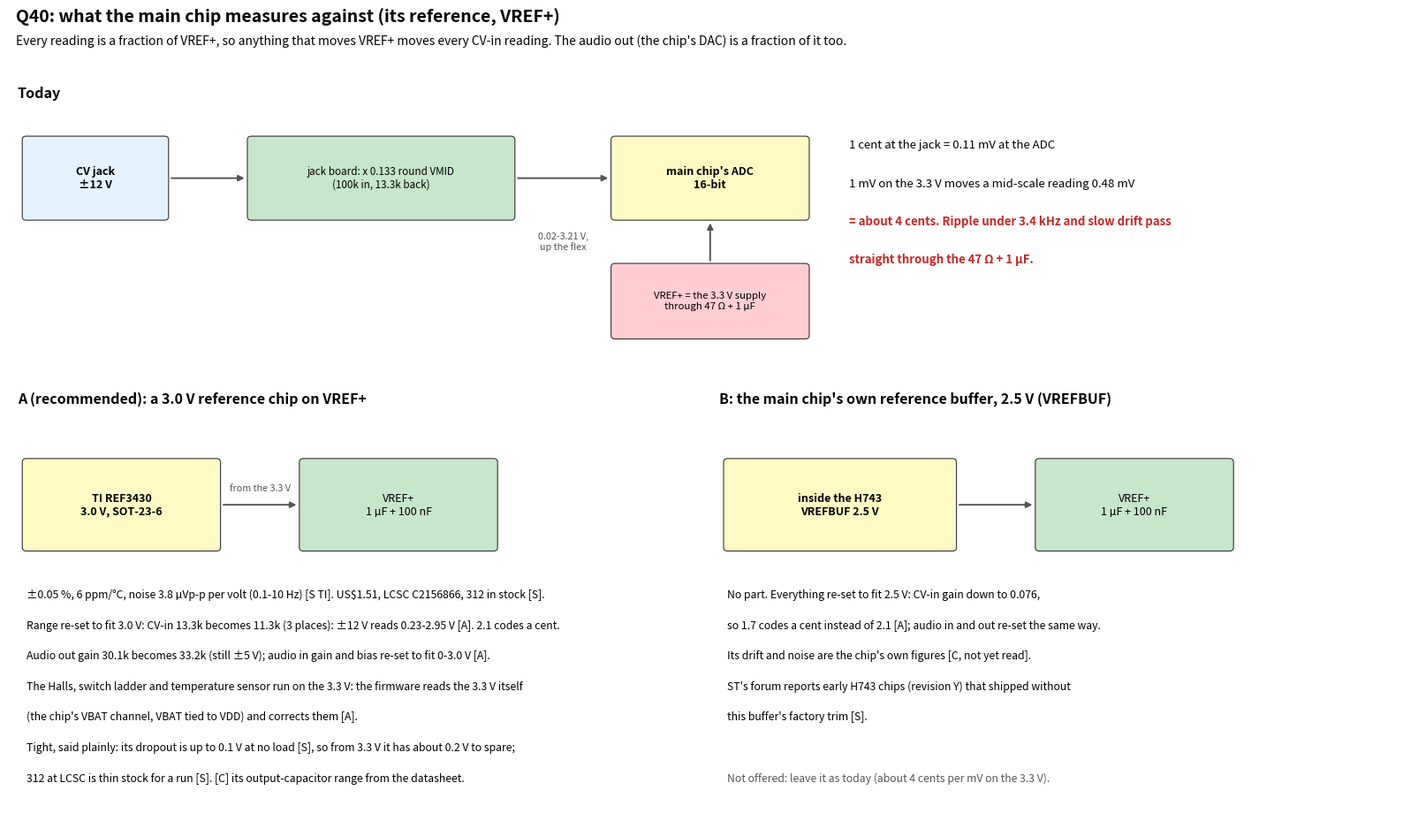

Python code for this plot:
"""Q40 picture (8 Nov 2026, noise sweep): the ADC's reference. Every ADC reading (and the DAC's output) is a fraction of VREF+,
so whatever moves VREF+ moves every CV-in reading. Figures: step-2 circuit (CV-in scaling), TI REF34 page and LCSC C2156866 [S],
the rest [A] arithmetic. Pure matplotlib:
  python3 tools/studies/adc_reference_q40_sketch.py docs/img/adc-reference-q40.png"""
import sys
import matplotlib
matplotlib.use("Agg")
import matplotlib.pyplot as plt
from matplotlib.patches import FancyBboxPatch

CENT = 1 / 1200                       # V at the jack, 1 V/oct
fig = plt.figure(figsize=(16, 9.6), dpi=125)
ax = fig.add_axes([0.01, 0.01, 0.98, 0.9]); ax.axis("off"); ax.set_xlim(0, 160); ax.set_ylim(0, 90)
fig.text(0.015, 0.975, "Q40: what the main chip measures against (its reference, VREF+)", fontsize=14, weight="bold", va="top")
fig.text(0.015, 0.945, "Every reading is a fraction of VREF+, so anything that moves VREF+ moves every CV-in reading. "
         "The audio out (the chip's DAC) is a fraction of it too.", fontsize=10, va="top")


def box(x, y, w, h, t, fc, fs=8.6, b=False):
    ax.add_patch(FancyBboxPatch((x, y), w, h, boxstyle="round,pad=0.45", fc=fc, ec="#333", lw=0.8))
    ax.text(x + w / 2, y + h / 2, t, ha="center", va="center", fontsize=fs, weight="bold" if b else None)


def arrow(x0, y0, x1, y1, t="", col="#555"):
    ax.annotate("", (x1, y1), (x0, y0), arrowprops=dict(arrowstyle="-|>", color=col, lw=1.4))
    if t:
        ax.text((x0 + x1) / 2, (y0 + y1) / 2 + 1.6, t, ha="center", fontsize=7.8, color=col)


# the chain, today
ax.text(1, 86, "Today", fontsize=11.5, weight="bold")
box(2, 72, 16, 9, "CV jack\n±12 V", "#e3f2fd", 9, True)
box(28, 72, 30, 9, "jack board: x 0.133 round VMID\n(100k in, 13.3k back)", "#c8e6c9", 8.4)
box(70, 72, 22, 9, "main chip's ADC\n16-bit", "#fff9c4", 9, True)
box(70, 58, 22, 8, "VREF+ = the 3.3 V supply\nthrough 47 Ω + 1 µF", "#ffcdd2", 8.2)
arrow(18.5, 76.5, 27.5, 76.5); arrow(58.5, 76.5, 69.5, 76.5)
ax.text(64, 70.2, "0.02-3.21 V,\nup the flex", ha="center", fontsize=7.8, color="#555", va="top")
arrow(81, 66.5, 81, 71.5)
g = 0.133
ax.text(97, 80, f"1 cent at the jack = {CENT * g * 1e3:.2f} mV at the ADC", fontsize=9.5)
ax.text(97, 75.5, f"1 mV on the 3.3 V moves a mid-scale reading {1.6 / 3.3:.2f} mV", fontsize=9.5)
ax.text(97, 71, f"= about {1.6 / 3.3 / (CENT * g * 1e3):.0f} cents. Ripple under 3.4 kHz and slow drift pass", fontsize=9.5, weight="bold", color="#c62828")
ax.text(97, 66.5, "straight through the 47 Ω + 1 µF.", fontsize=9.5, weight="bold", color="#c62828")

# A
x0 = 1
ax.text(x0, 50, "A (recommended): a 3.0 V reference chip on VREF+", fontsize=11.5, weight="bold")
box(x0 + 1, 33, 22, 10, "TI REF3430\n3.0 V, SOT-23-6", "#fff9c4", 9, True)
box(x0 + 33, 33, 22, 10, "VREF+\n1 µF + 100 nF", "#c8e6c9", 9)
arrow(x0 + 23.5, 38, x0 + 32.5, 38, "from the 3.3 V")
gA = 0.113
la = [f"±0.05 %, 6 ppm/°C, noise 3.8 µVp-p per volt (0.1-10 Hz) [S TI]. US$1.51, LCSC C2156866, 312 in stock [S].",
      f"Range re-set to fit 3.0 V: CV-in 13.3k becomes 11.3k (3 places): ±12 V reads 0.23-2.95 V [A]. {CENT * gA / (3.0 / 65536):.1f} codes a cent.",
      "Audio out gain 30.1k becomes 33.2k (still ±5 V); audio in gain and bias re-set to fit 0-3.0 V [A].",
      "The Halls, switch ladder and temperature sensor run on the 3.3 V: the firmware reads the 3.3 V itself",
      "(the chip's VBAT channel, VBAT tied to VDD) and corrects them [A].",
      "Tight, said plainly: its dropout is up to 0.1 V at no load [S], so from 3.3 V it has about 0.2 V to spare;",
      "312 at LCSC is thin stock for a run [S]. [C] its output-capacitor range from the datasheet."]
for k, t in enumerate(la):
    ax.text(x0 + 1, 27 - k * 3.6, t, fontsize=8.8)

# B
x0 = 82
ax.text(x0, 50, "B: the main chip's own reference buffer, 2.5 V (VREFBUF)", fontsize=11.5, weight="bold")
box(x0 + 1, 33, 26, 10, "inside the H743\nVREFBUF 2.5 V", "#fff9c4", 9, True)
box(x0 + 37, 33, 22, 10, "VREF+\n1 µF + 100 nF", "#c8e6c9", 9)
arrow(x0 + 27.5, 38, x0 + 36.5, 38)
gB = 0.076
lb = ["No part. Everything re-set to fit 2.5 V: CV-in gain down to 0.076,",
      f"so {CENT * gB / (2.5 / 65536):.1f} codes a cent instead of 2.1 [A]; audio in and out re-set the same way.",
      "Its drift and noise are the chip's own figures [C, not yet read].",
      "ST's forum reports early H743 chips (revision Y) that shipped without",
      "this buffer's factory trim [S].",
      "",
      "Not offered: leave it as today (about 4 cents per mV on the 3.3 V)."]
for k, t in enumerate(lb):
    ax.text(x0 + 1, 27 - k * 3.6, t, fontsize=8.8, color="#555" if t.startswith("Not offered") else None)
fig.savefig(sys.argv[1] if len(sys.argv) > 1 else "adc-reference-q40.png")
